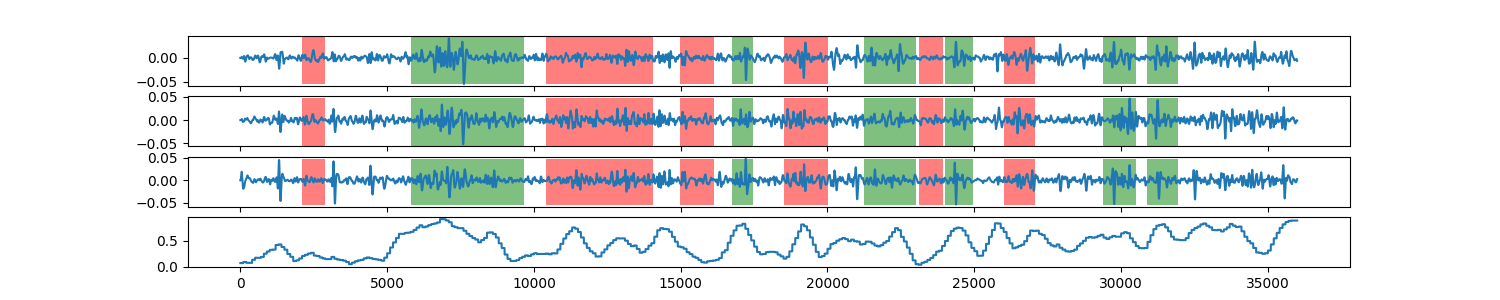

The data file committed next to this chart (first rows):
0, 0.0673993338162
1, 0.0674
2, 0.0674
3, 0.0674
4, 0.0674
5, 0.0674
6, 0.0674
7, 0.0674
8, 0.0674
9, 0.0674
10, 0.0674
11, 0.0674
12, 0.0674
13, 0.0674
14, 0.0674
15, 0.0674
16, 0.0674
17, 0.0674
18, 0.0674
19, 0.0674
20, 0.0674
21, 0.0674
22, 0.0674
23, 0.0674
24, 0.0674
25, 0.0674
26, 0.0674
27, 0.0674
28, 0.0674
29, 0.0674
30, 0.0674
31, 0.0674
32, 0.0674
33, 0.0674
34, 0.0674
35, 0.0674
36, 0.0674
37, 0.0674
38, 0.0674
39, 0.0674
40, 0.0674
41, 0.0674
42, 0.0674
43, 0.0674
44, 0.0674
45, 0.0674
46, 0.0674
47, 0.0674
48, 0.0674
49, 0.0674
50, 0.0674
51, 0.0674
52, 0.0674
53, 0.0674
54, 0.0674
55, 0.0674
56, 0.0674
57, 0.0674
58, 0.0674
59, 0.0674
60, 0.0674
... 35,938 more rows
